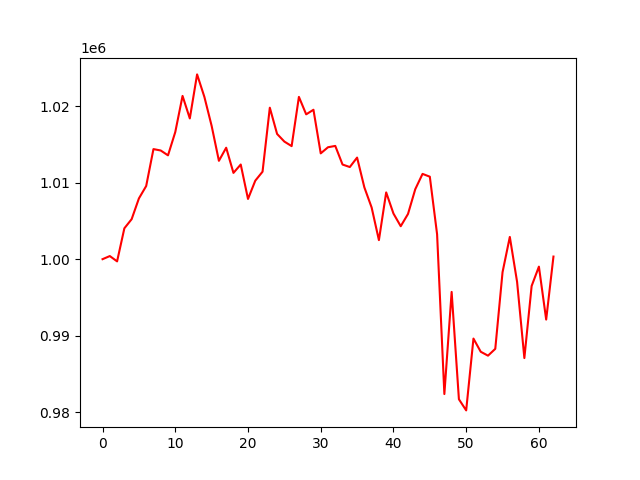

The file beside this chart, header and first rows:
, 0
0, 1000000
1, 1000407
2, 999713
3, 1004035
4, 1005226
5, 1007938
6, 1009561
7, 1014384
8, 1014202
9, 1013567
10, 1016610
11, 1021335
12, 1018392
13, 1024146
14, 1021213
15, 1017419
16, 1012854
17, 1014565
18, 1011275
19, 1012371
20, 1007872
21, 1010256
22, 1011433
23, 1019796
24, 1016365
25, 1015367
26, 1014775
27, 1021208
28, 1018927
29, 1019525
30, 1013827
31, 1014626
32, 1014801
33, 1012367
34, 1012040
35, 1013276
36, 1009380
37, 1006753
38, 1002488
39, 1008724
40, 1005964
41, 1004306
42, 1005908
43, 1009147
44, 1011145
45, 1010780
46, 1003257
47, 982374
48, 995721
49, 981697
50, 980239
51, 989625
52, 987904
53, 987391
54, 988283
55, 998301
56, 1002909
57, 997031
58, 987078
59, 996498
... 3 more rows
